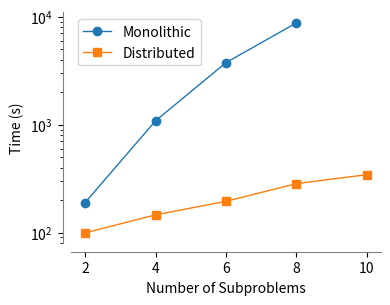

Here is the Python script that generated this plot:
import numpy as np
import matplotlib.pyplot as plt


monolithic_N = np.array([2, 4, 6, 8])
monolithic_times = np.array([189.4, 1084.4, 3755.1, 8765.8])

distributed_N = np.array([2, 4, 6, 8, 10])
distributed_times = np.array([99.3, 145.9, 194.8, 284.0, 343.8])



plt.figure(figsize=(4,3))

plt.semilogy(monolithic_N, monolithic_times, marker='o', linewidth=1, label='Monolithic')
plt.semilogy(distributed_N, distributed_times, marker='s', linewidth=1, label='Distributed')

plt.xlabel('Number of Subproblems')
plt.ylabel('Time (s)')

plt.legend(loc='upper left', fontsize=10)

ax = plt.gca()
ax.spines['top'].set_visible(False)
ax.spines['right'].set_visible(False)
ax.spines['bottom'].set_color('gray')
ax.spines['left'].set_color('gray')
ax.spines['bottom'].set_position(('outward', 6))
ax.spines['left'].set_position(('outward', 6))

plt.savefig('bwb_time_scaling.pdf', bbox_inches='tight')
plt.show()
